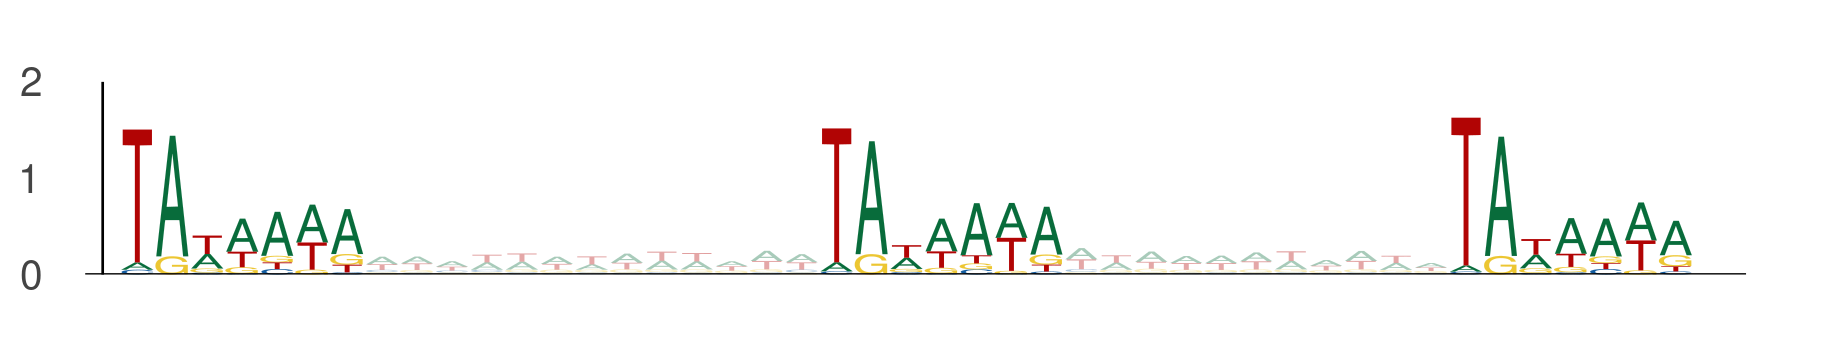

Values plotted in this chart, from the file beside it:
seq_index, start_position, end_position, is_reversed_complement
13270, 4, 11, 0
13270, 24, 31, 0
13270, 42, 49, 0
10838, 34, 41, 0
10838, 54, 61, 0
10838, 72, 79, 0
8494, 37, 44, 0
8494, 57, 64, 0
8494, 75, 82, 0
4104, 89, 96, 0
4104, 109, 116, 0
4104, 127, 134, 0
6866, 32, 39, 0
6866, 52, 59, 0
6866, 70, 77, 0
7583, 12, 19, 0
7583, 32, 39, 0
7583, 50, 57, 0
7583, 37, 44, 0
7583, 57, 64, 0
7583, 75, 82, 0
5476, 36, 43, 0
5476, 56, 63, 0
5476, 74, 81, 0
1926, 57, 64, 0
1926, 77, 84, 0
1926, 95, 102, 0
8242, 58, 65, 0
8242, 78, 85, 0
8242, 96, 103, 0
9075, 84, 91, 0
9075, 104, 111, 0
9075, 122, 129, 0
10646, 99, 106, 0
10646, 119, 126, 0
10646, 137, 144, 0
6894, 10, 17, 0
6894, 30, 37, 0
6894, 48, 55, 0
10687, 104, 111, 0
10687, 124, 131, 0
10687, 142, 149, 0
4147, 118, 125, 0
4147, 138, 145, 0
4147, 156, 163, 0
336, 50, 57, 0
336, 70, 77, 0
336, 88, 95, 0
12953, 51, 58, 0
12953, 71, 78, 0
12953, 89, 96, 0
13444, 63, 70, 0
13444, 83, 90, 0
13444, 101, 108, 0
5203, 23, 30, 0
5203, 43, 50, 0
5203, 61, 68, 0
5414, 32, 39, 0
5414, 52, 59, 0
5414, 70, 77, 0
... 765 more rows
